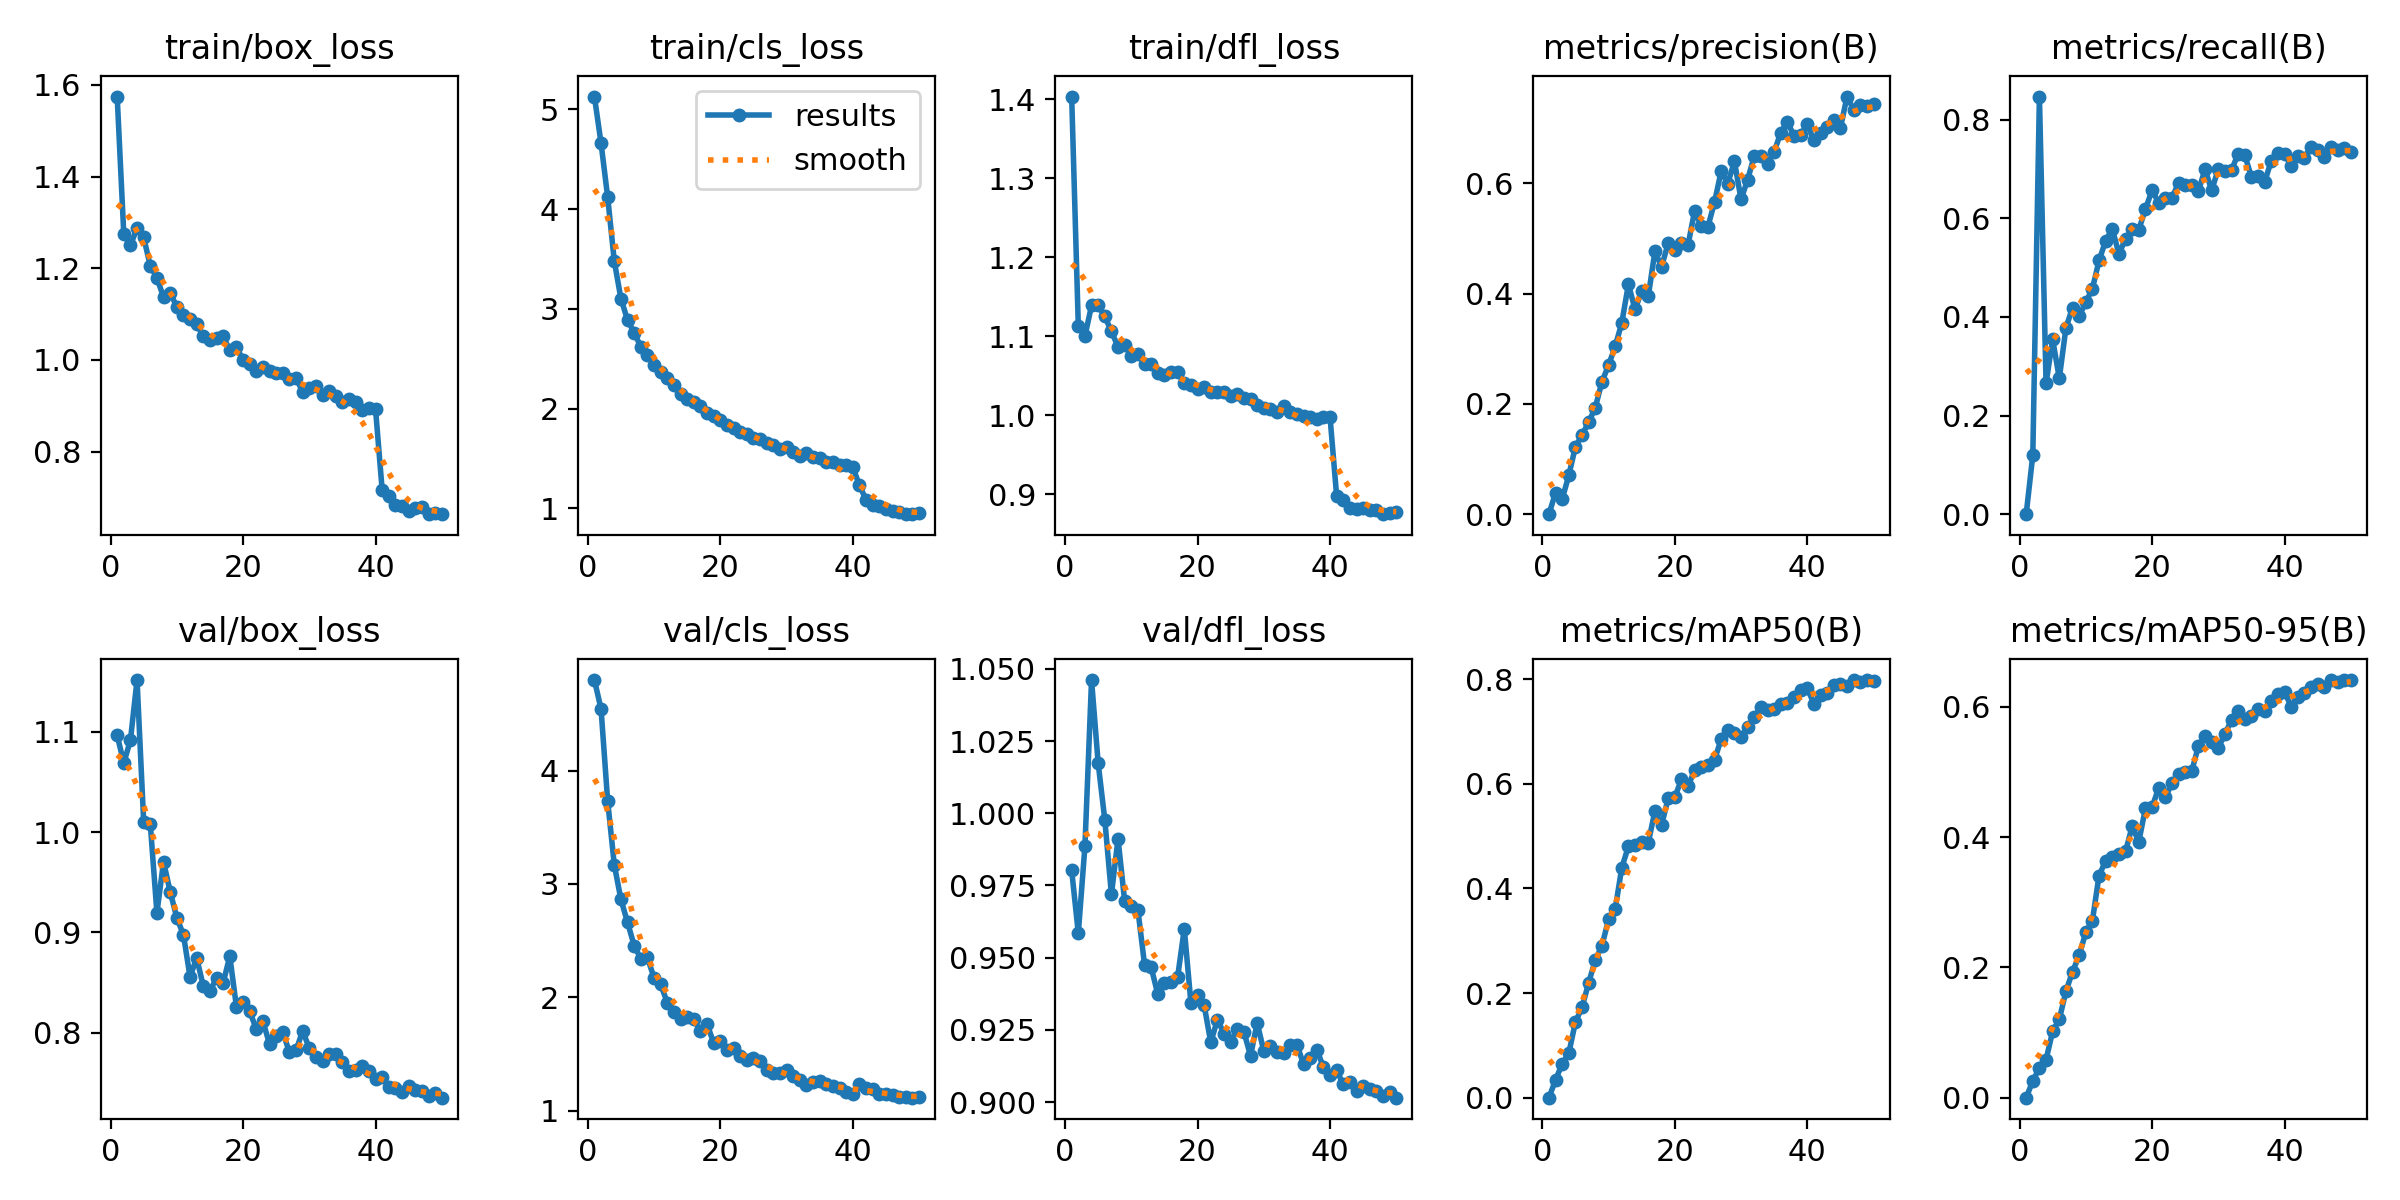

The file beside this chart, header and first rows:
epoch, train/box_loss, train/cls_loss, train/dfl_loss, metrics/precision(B), metrics/recall(B), metrics/mAP50(B), metrics/mAP50-95(B), val/box_loss, val/cls_loss, val/dfl_loss, lr/pg0, lr/pg1, lr/pg2
1, 1.574, 5.128, 1.403, 0, 0, 0, 0, 1.097, 4.799, 0.9802, 7.7609e-05, 7.7609e-05, 7.7609e-05
2, 1.274, 4.66, 1.113, 0.03888, 0.1194, 0.03365, 0.0257, 1.069, 4.544, 0.9585, 0.0001538, 0.0001538, 0.0001538
3, 1.25, 4.119, 1.1, 0.02715, 0.8467, 0.06502, 0.04562, 1.092, 3.73, 0.9886, 0.0002269, 0.0002269, 0.0002269
4, 1.287, 3.478, 1.139, 0.07043, 0.2653, 0.08478, 0.0584, 1.152, 3.168, 1.046, 0.0002239, 0.0002239, 0.0002239
5, 1.267, 3.102, 1.139, 0.1223, 0.3543, 0.1446, 0.102, 1.01, 2.864, 1.017, 0.0002191, 0.0002191, 0.0002191
6, 1.205, 2.888, 1.125, 0.1436, 0.2752, 0.1726, 0.1203, 1.008, 2.66, 0.9978, 0.0002144, 0.0002144, 0.0002144
7, 1.179, 2.76, 1.106, 0.1667, 0.3775, 0.2199, 0.1633, 0.9195, 2.455, 0.9719, 0.0002097, 0.0002097, 0.0002097
8, 1.137, 2.62, 1.086, 0.1934, 0.4188, 0.2632, 0.1936, 0.9704, 2.34, 0.9912, 0.000205, 0.000205, 0.000205
9, 1.146, 2.537, 1.089, 0.2399, 0.4015, 0.2903, 0.2183, 0.9406, 2.351, 0.9695, 0.0002003, 0.0002003, 0.0002003
10, 1.116, 2.437, 1.075, 0.2701, 0.4296, 0.3407, 0.2538, 0.9146, 2.17, 0.9679, 0.0001956, 0.0001956, 0.0001956
11, 1.099, 2.37, 1.077, 0.3042, 0.4571, 0.3603, 0.272, 0.8977, 2.114, 0.9665, 0.0001909, 0.0001909, 0.0001909
12, 1.09, 2.307, 1.065, 0.347, 0.5143, 0.4396, 0.3411, 0.8556, 1.952, 0.9476, 0.0001862, 0.0001862, 0.0001862
13, 1.078, 2.232, 1.065, 0.4169, 0.5541, 0.4806, 0.3637, 0.8746, 1.872, 0.9467, 0.0001814, 0.0001814, 0.0001814
14, 1.052, 2.149, 1.054, 0.3714, 0.5788, 0.4836, 0.3702, 0.8464, 1.81, 0.9374, 0.0001767, 0.0001767, 0.0001767
15, 1.043, 2.101, 1.05, 0.4039, 0.5274, 0.4898, 0.3749, 0.8418, 1.822, 0.9414, 0.000172, 0.000172, 0.000172
16, 1.048, 2.065, 1.055, 0.3952, 0.558, 0.4871, 0.3784, 0.8542, 1.804, 0.9417, 0.0001673, 0.0001673, 0.0001673
17, 1.052, 2.028, 1.055, 0.4766, 0.5784, 0.5483, 0.4166, 0.8497, 1.699, 0.9434, 0.0001626, 0.0001626, 0.0001626
18, 1.021, 1.959, 1.04, 0.4486, 0.5765, 0.5209, 0.3929, 0.8761, 1.764, 0.96, 0.0001579, 0.0001579, 0.0001579
19, 1.029, 1.927, 1.038, 0.4912, 0.6186, 0.5722, 0.4443, 0.8259, 1.597, 0.9343, 0.0001532, 0.0001532, 0.0001532
20, 0.9997, 1.884, 1.033, 0.4791, 0.6564, 0.5743, 0.446, 0.8302, 1.613, 0.9373, 0.0001485, 0.0001485, 0.0001485
21, 0.9914, 1.836, 1.035, 0.4924, 0.6317, 0.6084, 0.4755, 0.8213, 1.535, 0.9335, 0.0001437, 0.0001437, 0.0001437
22, 0.9751, 1.802, 1.029, 0.488, 0.641, 0.5957, 0.4612, 0.8036, 1.556, 0.9207, 0.000139, 0.000139, 0.000139
23, 0.9839, 1.761, 1.029, 0.5506, 0.641, 0.6263, 0.4828, 0.8114, 1.478, 0.9286, 0.0001343, 0.0001343, 0.0001343
24, 0.9767, 1.742, 1.029, 0.5219, 0.6713, 0.6328, 0.4973, 0.7886, 1.443, 0.9237, 0.0001296, 0.0001296, 0.0001296
25, 0.9707, 1.707, 1.025, 0.5212, 0.6664, 0.6369, 0.4998, 0.7971, 1.466, 0.9208, 0.0001249, 0.0001249, 0.0001249
26, 0.9708, 1.69, 1.027, 0.5657, 0.6665, 0.6454, 0.5018, 0.8003, 1.434, 0.9255, 0.0001202, 0.0001202, 0.0001202
27, 0.9578, 1.657, 1.022, 0.6221, 0.6548, 0.6858, 0.5397, 0.7807, 1.362, 0.9244, 0.0001155, 0.0001155, 0.0001155
28, 0.9603, 1.639, 1.02, 0.5993, 0.6994, 0.7022, 0.5553, 0.7823, 1.328, 0.916, 0.0001108, 0.0001108, 0.0001108
29, 0.9309, 1.598, 1.012, 0.6402, 0.6565, 0.698, 0.5456, 0.8018, 1.334, 0.9274, 0.0001061, 0.0001061, 0.0001061
30, 0.9399, 1.61, 1.009, 0.571, 0.6994, 0.6898, 0.537, 0.7845, 1.354, 0.9177, 0.0001013, 0.0001013, 0.0001013
31, 0.9422, 1.561, 1.008, 0.6066, 0.696, 0.7094, 0.5582, 0.7755, 1.301, 0.9194, 9.6628e-05, 9.6628e-05, 9.6628e-05
32, 0.9228, 1.527, 1.004, 0.6499, 0.6974, 0.7271, 0.5801, 0.7719, 1.266, 0.9174, 9.1916e-05, 9.1916e-05, 9.1916e-05
33, 0.9333, 1.557, 1.012, 0.6494, 0.7308, 0.7463, 0.5945, 0.7789, 1.23, 0.9171, 8.7203e-05, 8.7203e-05, 8.7203e-05
34, 0.9224, 1.517, 1.004, 0.6353, 0.728, 0.7411, 0.5809, 0.7791, 1.253, 0.9197, 8.2491e-05, 8.2491e-05, 8.2491e-05
35, 0.9087, 1.5, 1.001, 0.6572, 0.6837, 0.7431, 0.5865, 0.7708, 1.262, 0.92, 7.7778e-05, 7.7778e-05, 7.7778e-05
36, 0.916, 1.469, 0.9993, 0.692, 0.6857, 0.7524, 0.5963, 0.7614, 1.233, 0.9132, 7.3066e-05, 7.3066e-05, 7.3066e-05
37, 0.9078, 1.463, 0.9978, 0.712, 0.6731, 0.7539, 0.5938, 0.7628, 1.22, 0.9152, 6.8354e-05, 6.8354e-05, 6.8354e-05
38, 0.8914, 1.43, 0.9945, 0.6854, 0.7169, 0.766, 0.6099, 0.7671, 1.202, 0.9182, 6.3641e-05, 6.3641e-05, 6.3641e-05
39, 0.8963, 1.431, 0.9971, 0.6876, 0.7321, 0.78, 0.6196, 0.7614, 1.162, 0.9121, 5.8929e-05, 5.8929e-05, 5.8929e-05
40, 0.8931, 1.414, 0.9974, 0.7072, 0.7309, 0.7826, 0.6236, 0.7538, 1.148, 0.9095, 5.4216e-05, 5.4216e-05, 5.4216e-05
41, 0.7171, 1.232, 0.8974, 0.6779, 0.705, 0.7533, 0.6006, 0.7558, 1.231, 0.911, 4.9504e-05, 4.9504e-05, 4.9504e-05
42, 0.7027, 1.085, 0.8927, 0.6912, 0.7269, 0.7702, 0.6156, 0.7461, 1.197, 0.9062, 4.4792e-05, 4.4792e-05, 4.4792e-05
43, 0.6833, 1.038, 0.882, 0.702, 0.7223, 0.7743, 0.6212, 0.7448, 1.188, 0.9069, 4.0079e-05, 4.0079e-05, 4.0079e-05
44, 0.6827, 1.022, 0.8812, 0.7153, 0.7445, 0.7882, 0.6311, 0.7409, 1.143, 0.9039, 3.5367e-05, 3.5367e-05, 3.5367e-05
45, 0.6704, 0.9949, 0.8824, 0.7002, 0.7375, 0.7911, 0.6349, 0.7463, 1.145, 0.9055, 3.0654e-05, 3.0654e-05, 3.0654e-05
46, 0.6778, 0.9773, 0.8799, 0.7574, 0.7236, 0.7879, 0.6309, 0.7431, 1.141, 0.9045, 2.5942e-05, 2.5942e-05, 2.5942e-05
47, 0.6787, 0.9594, 0.8796, 0.7336, 0.7441, 0.7985, 0.6408, 0.7419, 1.121, 0.9039, 2.123e-05, 2.123e-05, 2.123e-05
48, 0.6639, 0.9474, 0.8745, 0.7418, 0.7384, 0.794, 0.6379, 0.7367, 1.124, 0.9022, 1.6517e-05, 1.6517e-05, 1.6517e-05
49, 0.6671, 0.9412, 0.8765, 0.7404, 0.7414, 0.7981, 0.6411, 0.7394, 1.114, 0.9034, 1.1805e-05, 1.1805e-05, 1.1805e-05
50, 0.6647, 0.9501, 0.8773, 0.7443, 0.7337, 0.7972, 0.6414, 0.7352, 1.116, 0.9016, 7.0924e-06, 7.0924e-06, 7.0924e-06
